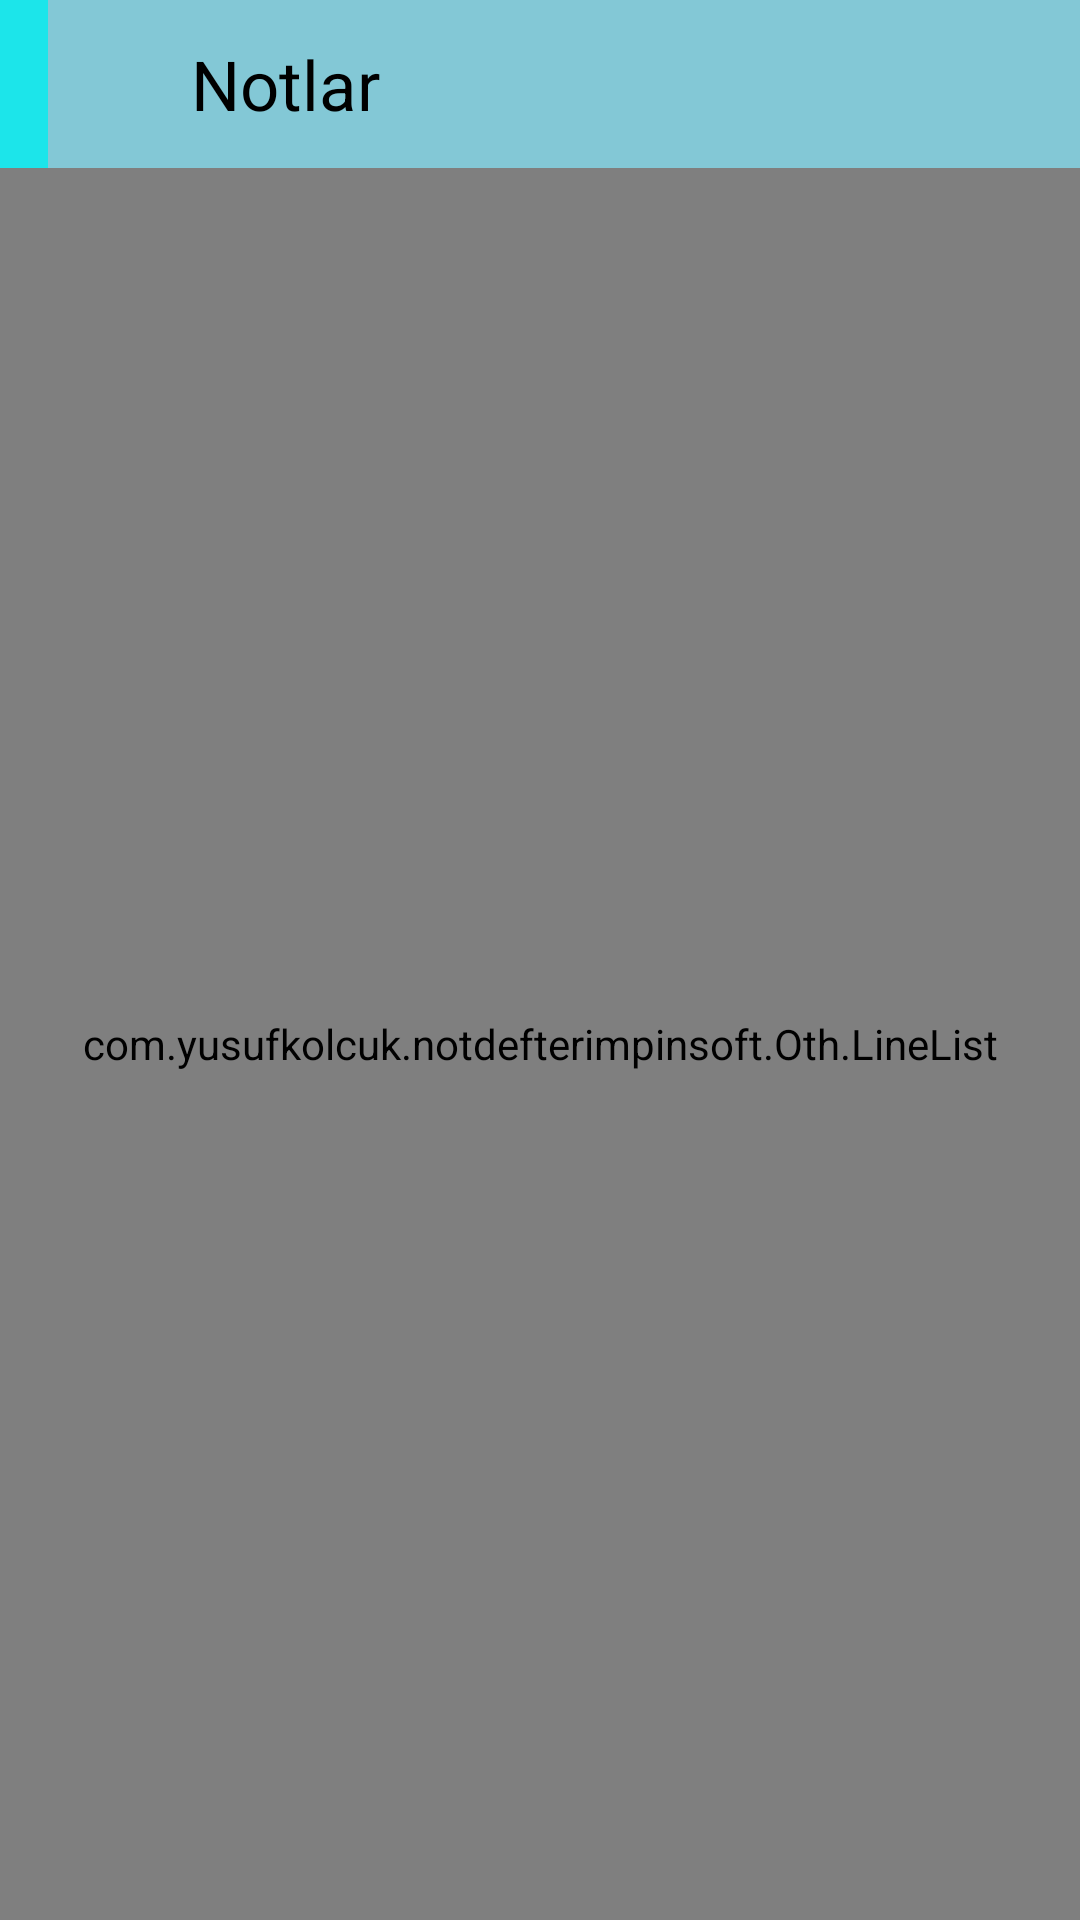

Layout XML and referenced resources for this Android screen:
<!-- AndroidManifest.xml: application theme AppTheme -->
<!-- res/layout/activity_note.xml -->
<?xml version="1.0" encoding="utf-8"?>
<LinearLayout
    xmlns:android="http://schemas.android.com/apk/res/android"
    android:layout_width="match_parent"
    android:layout_height="match_parent"
    android:orientation="vertical"
    android:background="@drawable/sea">

    <android.support.design.widget.AppBarLayout
        android:layout_width="match_parent"
        android:layout_height="wrap_content"
        android:background="@color/colorPrimaryDark">

        <android.support.v7.widget.Toolbar
            android:layout_width="match_parent"
            android:layout_height="wrap_content"
            android:id="@+id/note_toolbar">

            <include layout="@layout/layout_note_toolbar"/>

        </android.support.v7.widget.Toolbar>

    </android.support.design.widget.AppBarLayout>

    <com.example.notdefterimpinsoft.Oth.LineList
        android:layout_width="match_parent"
        android:layout_height="match_parent"
        android:id="@+id/note_text"
        android:textSize="23sp"
        android:textColor="#000"
        android:padding="5dp"
        android:gravity="top"
        android:imeOptions="flagNoExtractUi"/>

</LinearLayout>
<!-- res/layout/layout_note_toolbar.xml (included above) -->
<?xml version="1.0" encoding="utf-8"?>
<LinearLayout xmlns:android="http://schemas.android.com/apk/res/android"
    android:orientation="horizontal"
    android:layout_width="match_parent"
    android:layout_height="?attr/actionBarSize"
    android:weightSum="100"
    android:background="#83c8d6"
    android:gravity="center_vertical">

    <RelativeLayout
        android:layout_width="0dp"
        android:layout_height="wrap_content"
        android:layout_weight="10"
        android:id="@+id/back_arrow_container">

        <ImageButton
            android:layout_width="40dp"
            android:layout_height="40dp"
            android:src="@drawable/ic_arrow_back_black_24dp"
            android:background="?attr/selectableItemBackground"
            android:id="@+id/toolbar_back_arrow"
            android:layout_centerInParent="true"
            />





    </RelativeLayout>


    <RelativeLayout
        android:layout_width="0dp"
        android:layout_height="wrap_content"
        android:layout_weight="10"
        android:visibility="gone"
        android:id="@+id/check_container">

        <ImageButton
            android:layout_width="40dp"
            android:layout_height="40dp"
            android:src="@drawable/ic_check_black_24dp"
            android:background="?attr/selectableItemBackground"
            android:id="@+id/toolbar_check"
            android:layout_centerInParent="true" />

    </RelativeLayout>

    <TextView
        android:layout_width="0dp"
        android:layout_height="wrap_content"
        android:layout_weight="85"
        android:id="@+id/note_text_title"
        android:text="Notlar"
        android:textColor="#000"
        android:layout_marginStart="15dp"
        android:textSize="23sp"
        android:visibility="visible"
        android:layout_marginLeft="15dp" />

    <EditText
        android:backgroundTint="#ffefc8"
        android:layout_width="0dp"
        android:layout_height="wrap_content"
        android:layout_weight="85"
        android:id="@+id/note_edit_title"
        android:text="Notlar"
        android:textColor="#000"
        android:layout_marginStart="15dp"
        android:textSize="23sp"
        android:background="#fff"
        android:padding="2dp"
        android:visibility="gone"
        android:layout_marginLeft="15dp" />




</LinearLayout>
<!-- resources referenced by this layout -->
<resources>
  <color name="colorPrimaryDark">#1ce5ea</color>
  <!-- drawable sea: png bitmap (drawable, 26999 bytes) -->
  <style name="AppTheme" parent="Theme.AppCompat.NoActionBar">
          
          <item name="colorPrimary">@color/colorPrimary</item>
          <item name="colorPrimaryDark">@color/colorPrimaryDark</item>
          <item name="colorAccent">@color/colorAccent</item>
      </style>
  <color name="colorPrimary">#008577</color>
  <color name="colorAccent">#D81B60</color>
</resources>
